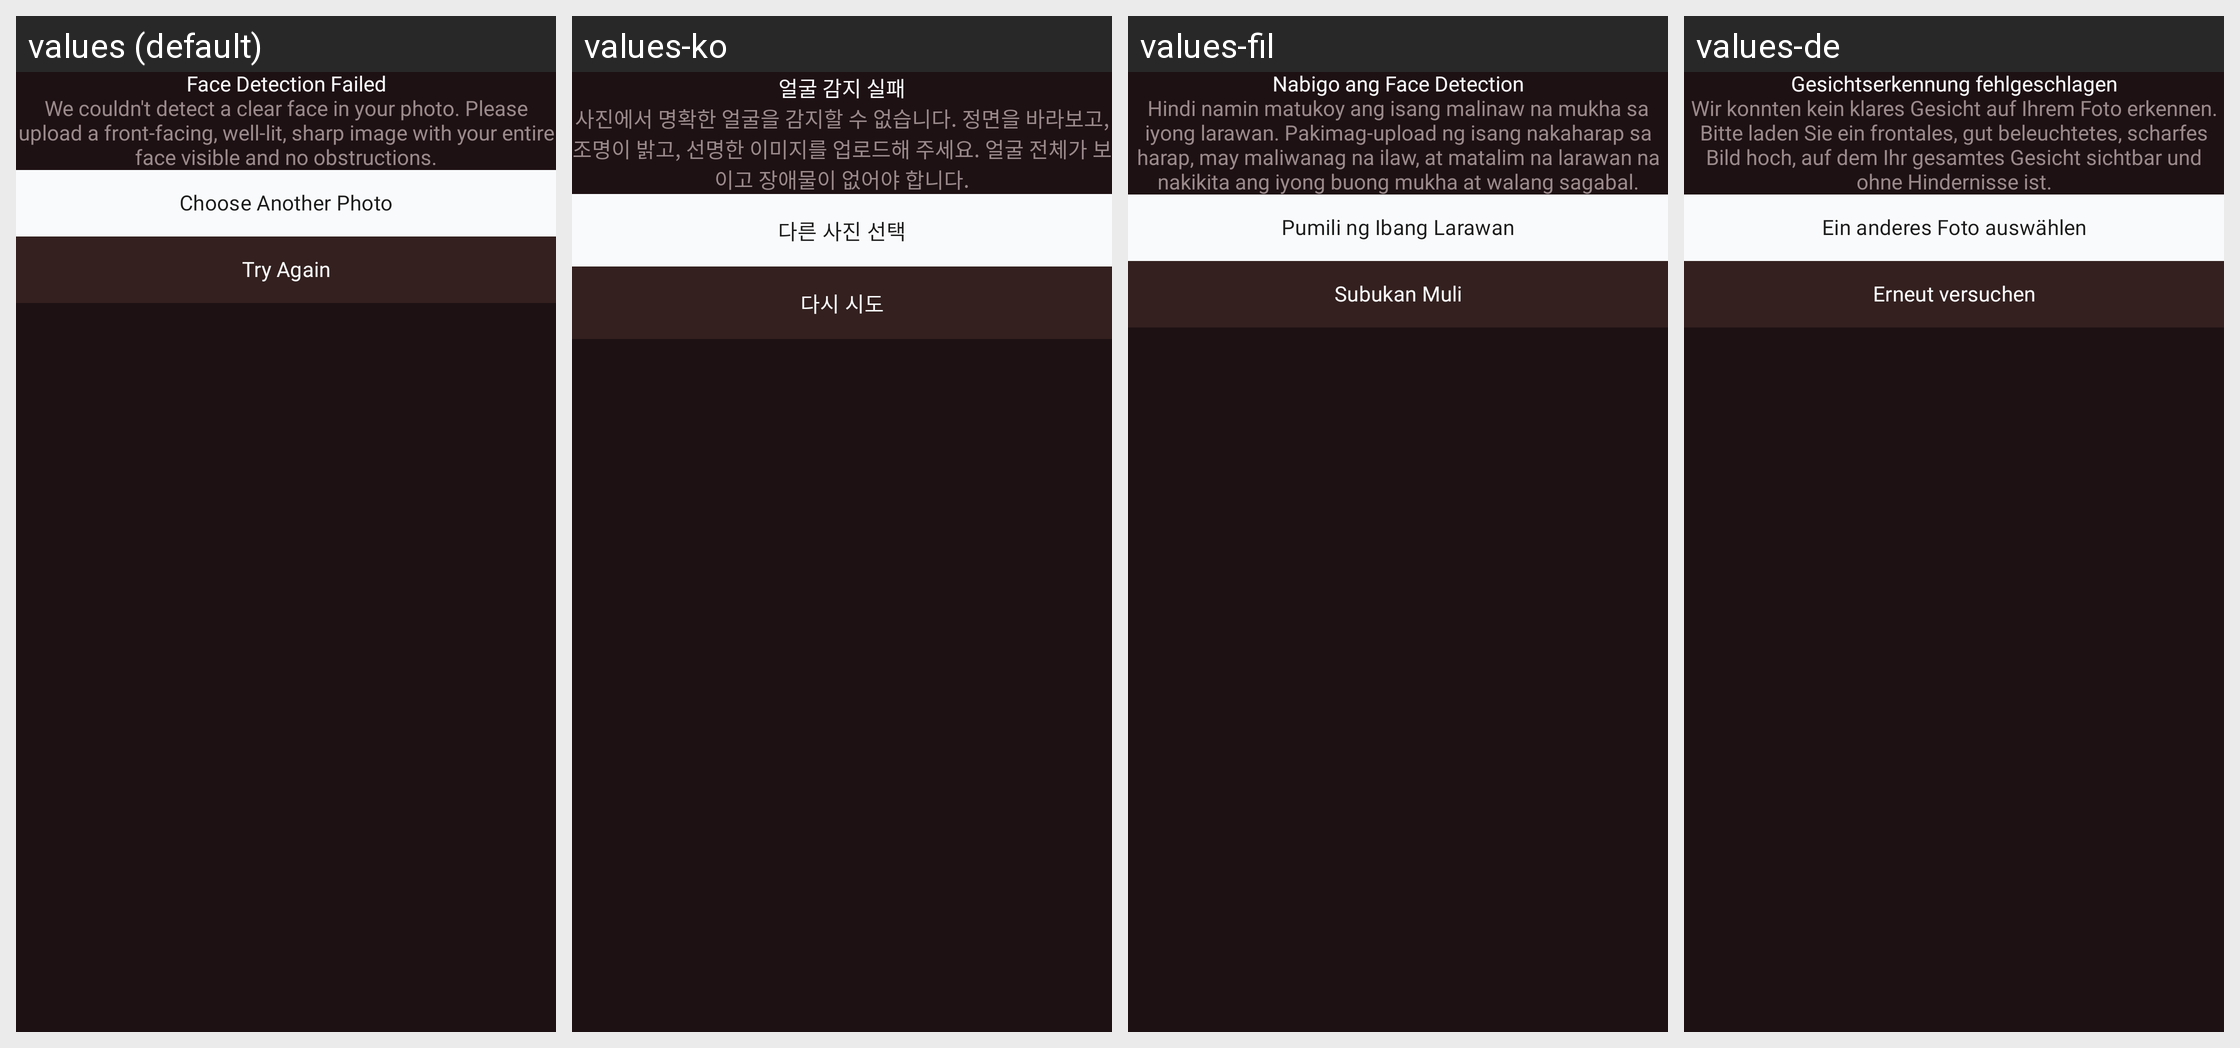

For this localized Android screen grid, give each drawn string resource with its value in every locale shown.
Android screen res/layout/dialog_face_detection_failed.xml rendered under 4 locales, left to right: values (default), values-ko, values-fil, values-de. Device: Nexus 5 (rendered at 1080×1920; each locale shown at half size, 540×960, under a caption strip naming it); theme Theme.AIHairstyleStudio.
Other locales in the repository, not shown: values-af, values-el, values-en-rGB, values-es, values-fr, values-hi, values-id, values-it, values-ja, values-nl, values-pt, values-pt-rBR, values-ru, values-th, values-tr, values-zh-rCN.
Strings drawn on this screen, with the default value and each locale's value (text and hints the layout hard-codes, and strings that could not be matched under every locale, appear in the picture but are not listed):

face_detection_failed_title
  values: Face Detection Failed
  values-ko: 얼굴 감지 실패
  values-fil: Nabigo ang Face Detection
  values-de: Gesichtserkennung fehlgeschlagen

face_detection_failed_message
  values: We couldn't detect a clear face in your photo. Please upload a front-facing, well-lit, sharp image with your entire face visible and no obstructions.
  values-ko: 사진에서 명확한 얼굴을 감지할 수 없습니다. 정면을 바라보고, 조명이 밝고, 선명한 이미지를 업로드해 주세요. 얼굴 전체가 보이고 장애물이 없어야 합니다.
  values-fil: Hindi namin matukoy ang isang malinaw na mukha sa iyong larawan. Pakimag-upload ng isang nakaharap sa harap, may maliwanag na ilaw, at matalim na larawan na nakikita ang iyong buong mukha at walang sagabal.
  values-de: Wir konnten kein klares Gesicht auf Ihrem Foto erkennen. Bitte laden Sie ein frontales, gut beleuchtetes, scharfes Bild hoch, auf dem Ihr gesamtes Gesicht sichtbar und ohne Hindernisse ist.

face_detection_choose_another
  values: Choose Another Photo
  values-ko: 다른 사진 선택
  values-fil: Pumili ng Ibang Larawan
  values-de: Ein anderes Foto auswählen

face_detection_try_again
  values: Try Again
  values-ko: 다시 시도
  values-fil: Subukan Muli
  values-de: Erneut versuchen
